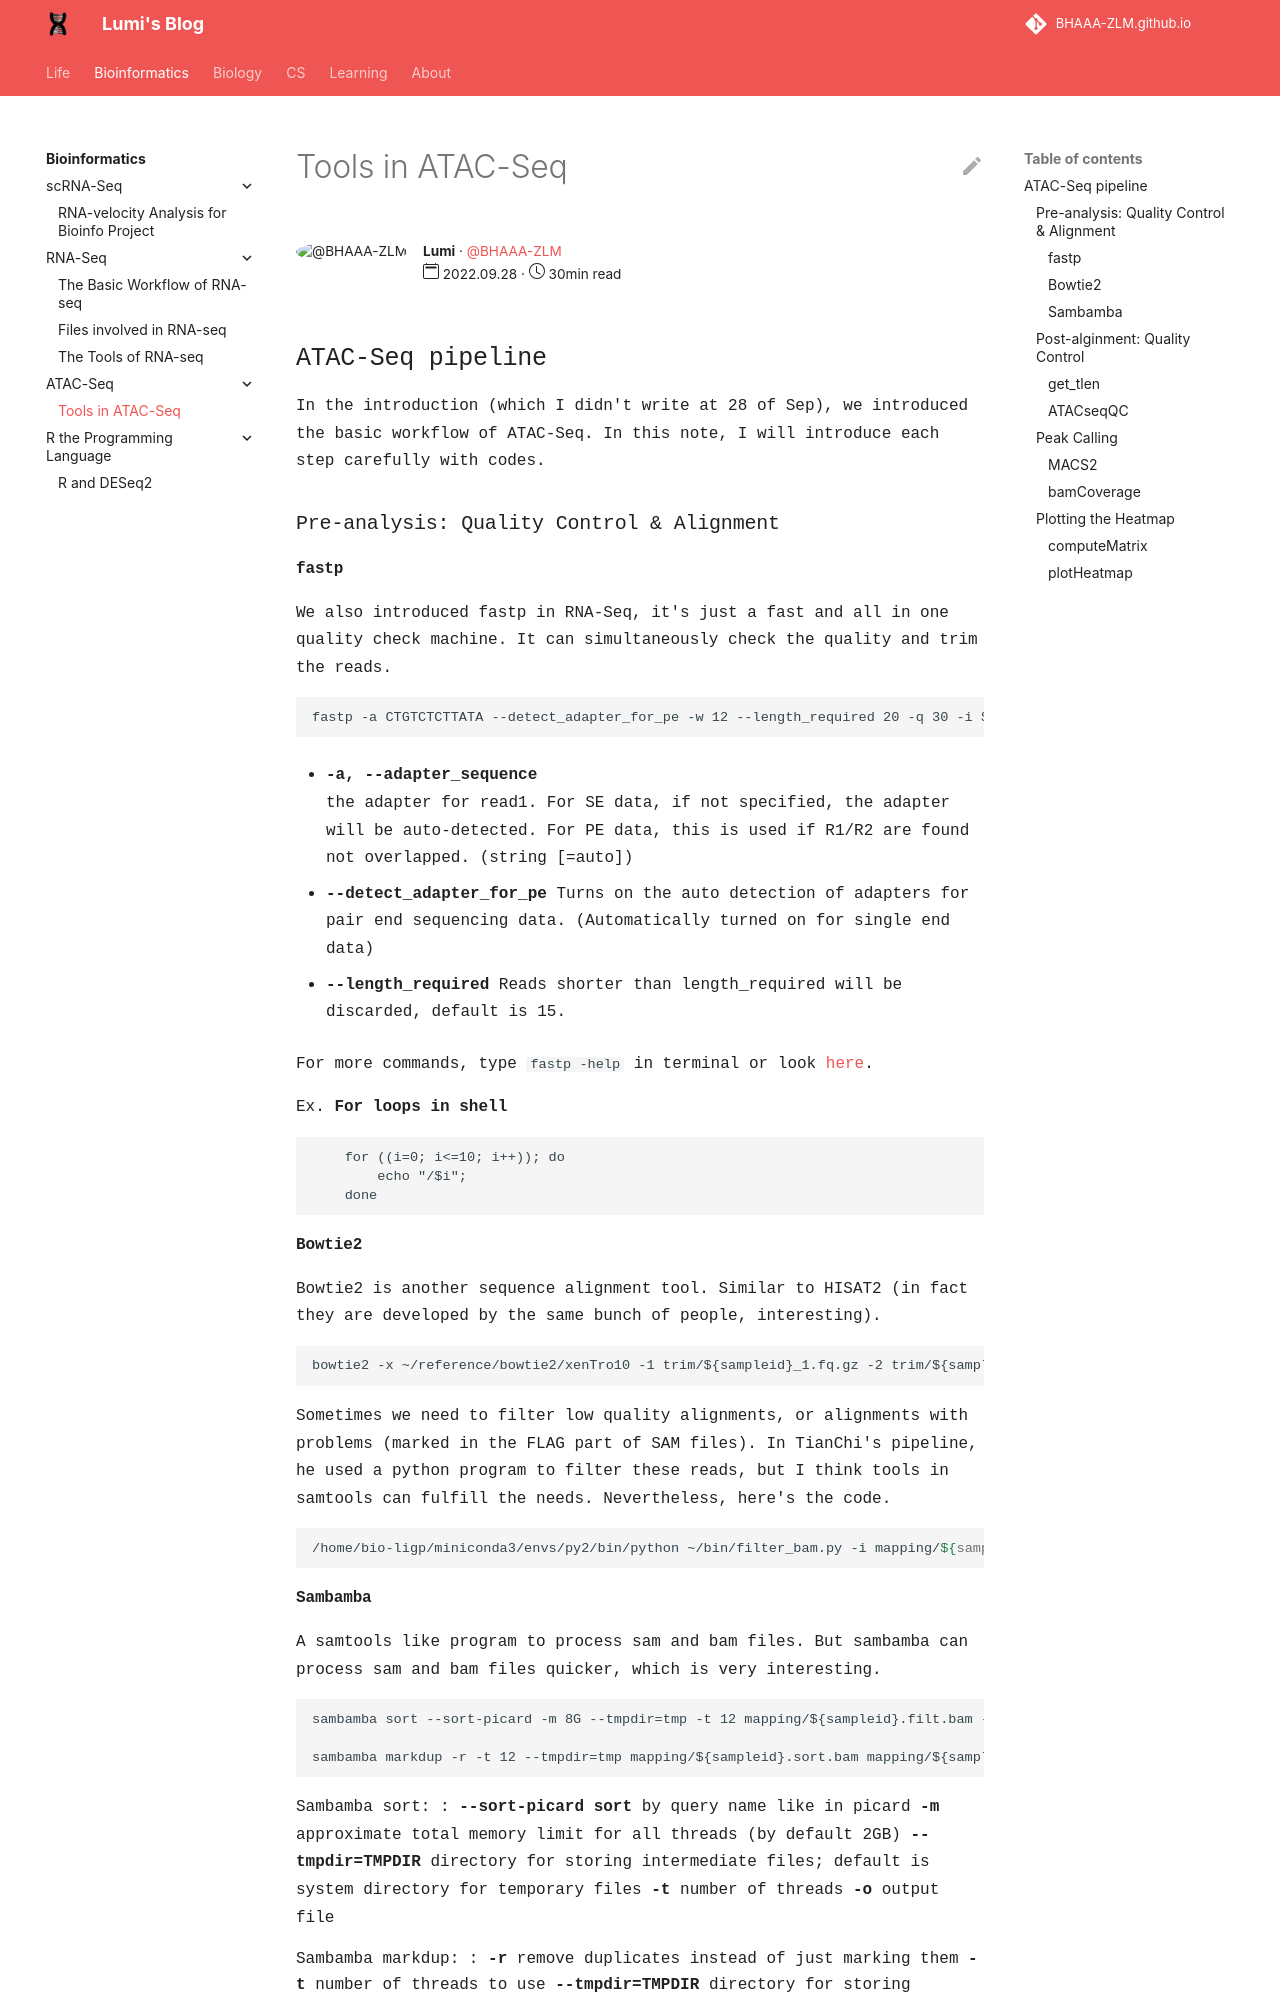

repository: BHAAA-ZLM/BHAAA-ZLM.github.io · page: Bioinformatics/ATAC-Seq/ATAC-Seq_tools/index.html · generator: mkdocs

---
author: Lumi
author_gh_user: BHAAA-ZLM
read_time: 30min 
publish_date: 2022.09.28
---

## <span style="font-family: Courier">  ATAC-Seq pipeline
<span style="font-family: Courier">  In the introduction (which I didn't write at 28 of Sep), we introduced the basic workflow of ATAC-Seq. In this note, I will introduce each step carefully with codes.

### <span style="font-family: Courier">  Pre-analysis: Quality Control & Alignment

#### <span style="font-family: Courier">  fastp

<span style="font-family: Courier"> We also introduced fastp in RNA-Seq, it's just a fast and all in one quality check machine. It can simultaneously check the quality and trim the reads.

```
fastp -a CTGTCTCTTATA --detect_adapter_for_pe -w 12 --length_required 20 -q 30 -i $fq1 -I $fq2 -o trim/${sampled}_1.fq.gz -0 trim/${sampleid}_2.fq.gz -h trim/${sampleid}_fastp.html
```

- <span style="font-family: Courier">   **-a, --adapter_sequence**      
         the adapter for read1. For SE data, if not specified, the adapter will be auto-detected. For PE data, this is used if R1/R2 are found not overlapped. (string [=auto])

- <span style="font-family: Courier"> **--detect_adapter_for_pe** 
    Turns on the auto detection of adapters for pair end sequencing data. (Automatically turned on for single end data)

- <span style="font-family: Courier"> **--length_required**
    Reads shorter than length_required will be discarded, default is 15.

<span style="font-family: Courier">  For more commands, type `fastp -help` in terminal or look [here](../RNA-seq/Tools.md).

<span style="font-family: Courier">  Ex. **For loops in shell**
```
    for ((i=0; i<=10; i++)); do          
        echo "/$i"; 
    done
```

#### <span style="font-family: Courier"> Bowtie2

<span style="font-family: Courier"> Bowtie2 is another sequence alignment tool. Similar to HISAT2 (in fact they are developed by the same bunch of people, interesting).

```
bowtie2 -x ~/reference/bowtie2/xenTro10 -1 trim/${sampleid}_1.fq.gz -2 trim/${sampleid}_2.fq.gz -p 12 -X 2000 | samtools view -bS - -@ 12 > mapping/${sampleid}.bam
```

<span style="font-family: Courier">  Sometimes we need to filter low quality alignments, or alignments with problems (marked in the FLAG part of SAM files). In TianChi's pipeline, he used a python program to filter these reads, but I think tools in samtools can fulfill the needs. Nevertheless, here's the code.
```bash
/home/bio-ligp/miniconda3/envs/py2/bin/python ~/bin/filter_bam.py -i mapping/${sampleid}.bam -o mapping/${sampleid}.filt.bam
```

#### <span style="font-family: Courier"> Sambamba
<span style="font-family: Courier"> A samtools like program to process sam and bam files. But sambamba can process sam and bam files quicker, which is very interesting.

```
sambamba sort --sort-picard -m 8G --tmpdir=tmp -t 12 mapping/${sampleid}.filt.bam -o mapping/${sampleid}.sort.bam

sambamba markdup -r -t 12 --tmpdir=tmp mapping/${sampleid}.sort.bam mapping/${sampleid}.dup.bam
```
<span style="font-family: Courier">  Sambamba sort:
: <span style="font-family: Courier"> **--sort-picard sort** by query name like in picard
    **-m** approximate total memory limit for all threads (by default 2GB)
    **--tmpdir=TMPDIR** directory for storing intermediate files; default is system directory for temporary files
    **-t** number of threads
    **-o** output file

<span style="font-family: Courier">  Sambamba markdup:
: <span style="font-family: Courier"> **-r** remove duplicates instead of just marking them
    **-t** number of threads to use
    **--tmpdir=TMPDIR** directory for storing intermediate files; default is system directory for temporary files

<span style="font-family: Courier"> We also need to sort the bam file again with samtools. Because the sambamba sorting sort the bam file according to picard.

```bash
samtools sort -@ 12 mapping/$sampleid.dup.bam > mapping/$sampleid.dup.sort.bam
```

### <span style="font-family: Courier">  Post-alginment: Quality Control

#### <span style="font-family: Courier"> get_tlen
<span style="font-family: Courier">  Getting the fragment length.
```bash
python ~/bin/get_tlen.py -i mapping/$sampleid.dup.sort.bam > mapping/$sampleid.dup.sort.bam.tlen.txt
```
